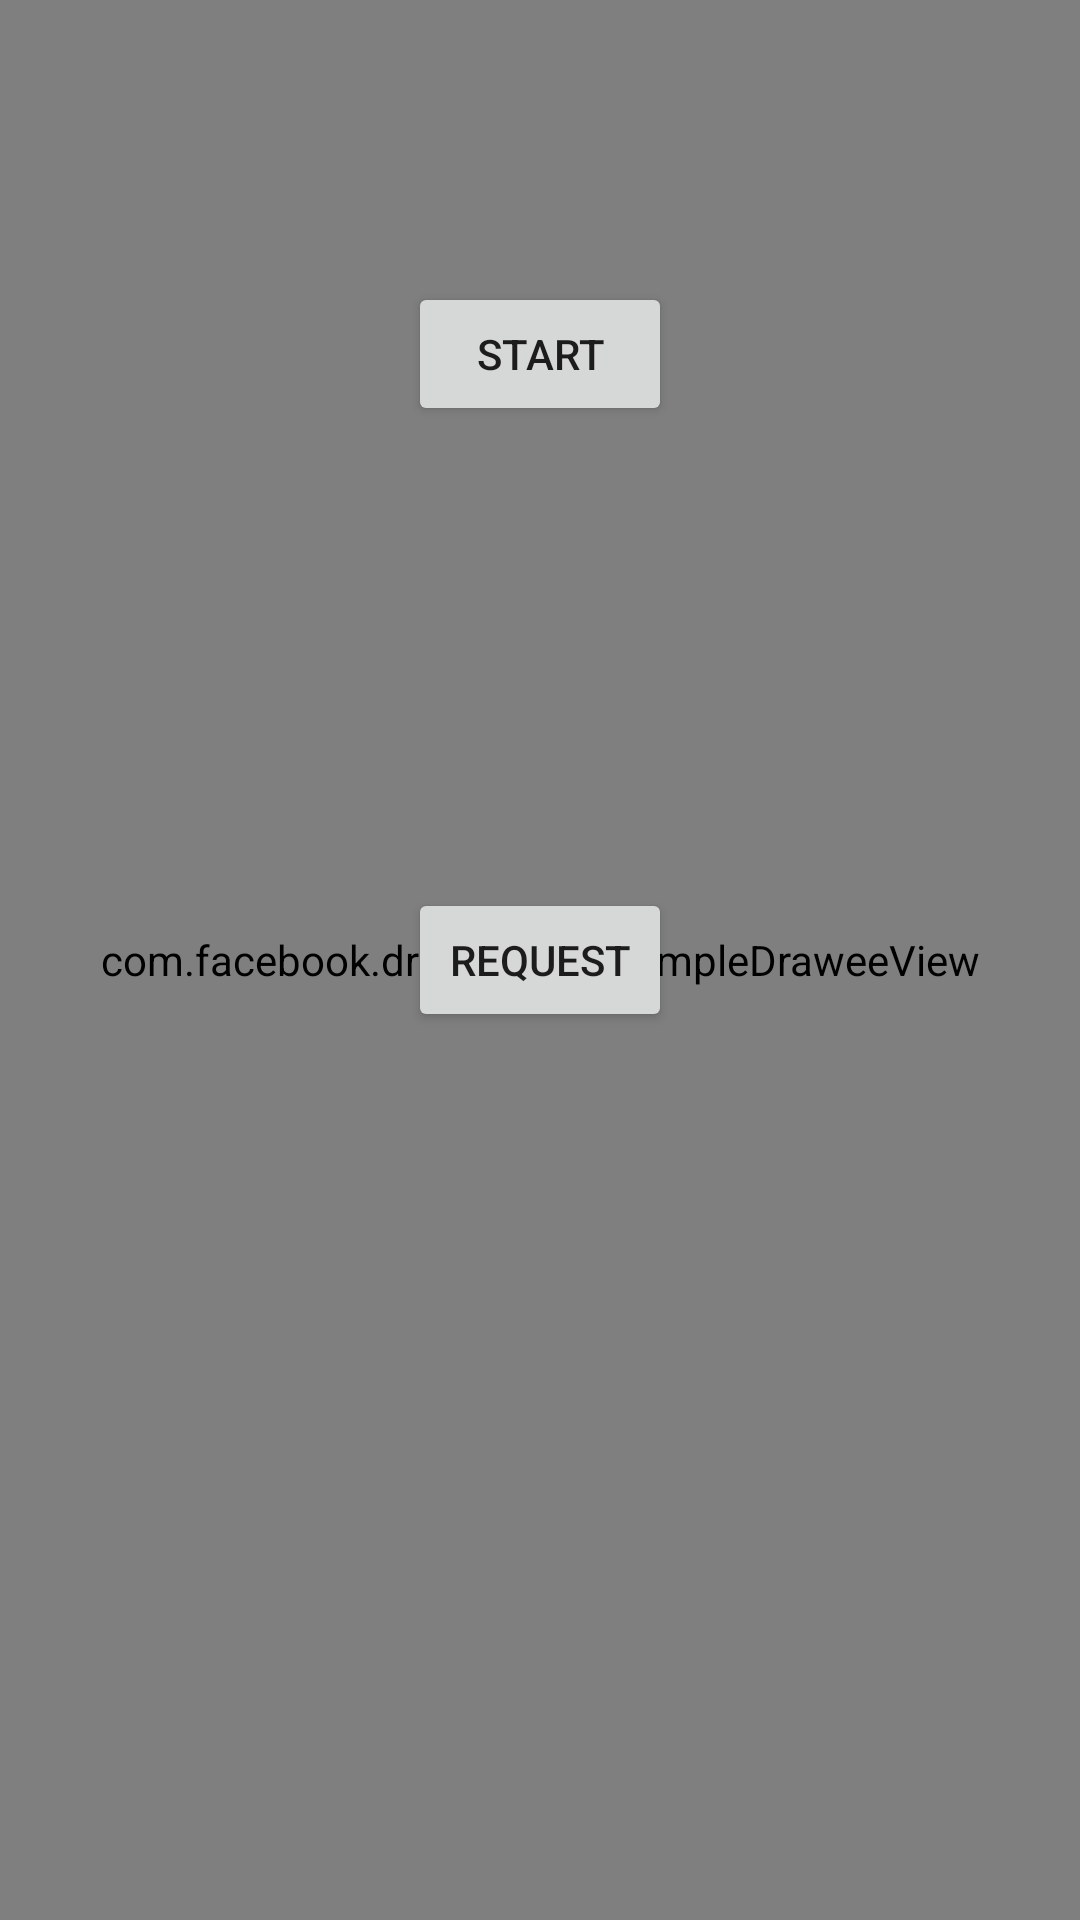

Reconstruct the res/layout file that produces this screen, plus the resources it refers to.
<!-- AndroidManifest.xml: application theme AppTheme -->
<!-- res/layout/activity_main2.xml -->
<?xml version="1.0" encoding="utf-8"?>
<android.support.constraint.ConstraintLayout
    xmlns:android="http://schemas.android.com/apk/res/android"
    xmlns:app="http://schemas.android.com/apk/res-auto"
    xmlns:tools="http://schemas.android.com/tools"
    android:layout_width="match_parent"
    android:layout_height="match_parent"
    tools:context=".Main2Activity"
    tools:layout_editor_absoluteY="81dp">
    <Button
        android:id="@+id/button"
        android:layout_width="wrap_content"
        android:layout_height="wrap_content"
        android:layout_marginTop="94dp"
        android:text="start"
        app:layout_constraintEnd_toEndOf="parent"
        app:layout_constraintStart_toStartOf="parent"
        app:layout_constraintTop_toTopOf="parent"
        />
    <Button
        android:id="@+id/button2"
        android:layout_width="wrap_content"
        android:layout_height="wrap_content"
        android:text="request"
        app:layout_constraintBottom_toBottomOf="parent"
        app:layout_constraintStart_toStartOf="@+id/button"
        app:layout_constraintTop_toTopOf="parent"
        />
    <com.facebook.drawee.view.SimpleDraweeView
        android:layout_width="match_parent"
        android:layout_height="match_parent"
        android:id="@+id/sdv"/>
</android.support.constraint.ConstraintLayout>
<!-- resources referenced by this layout -->
<resources>
  <style name="AppTheme" parent="Theme.AppCompat.Light.DarkActionBar">
      
      <item name="colorPrimary">@color/colorPrimary</item>
      <item name="colorPrimaryDark">@color/colorPrimaryDark</item>
      <item name="colorAccent">@color/colorAccent</item>
      
    </style>
  <!-- not gathered from this repository: default colours our renderer supplied (Android Studio template values) -->
  <color name="colorPrimary">#FF6200EE</color>
  <color name="colorPrimaryDark">#FF3700B3</color>
  <color name="colorAccent">#FF03DAC5</color>
</resources>
